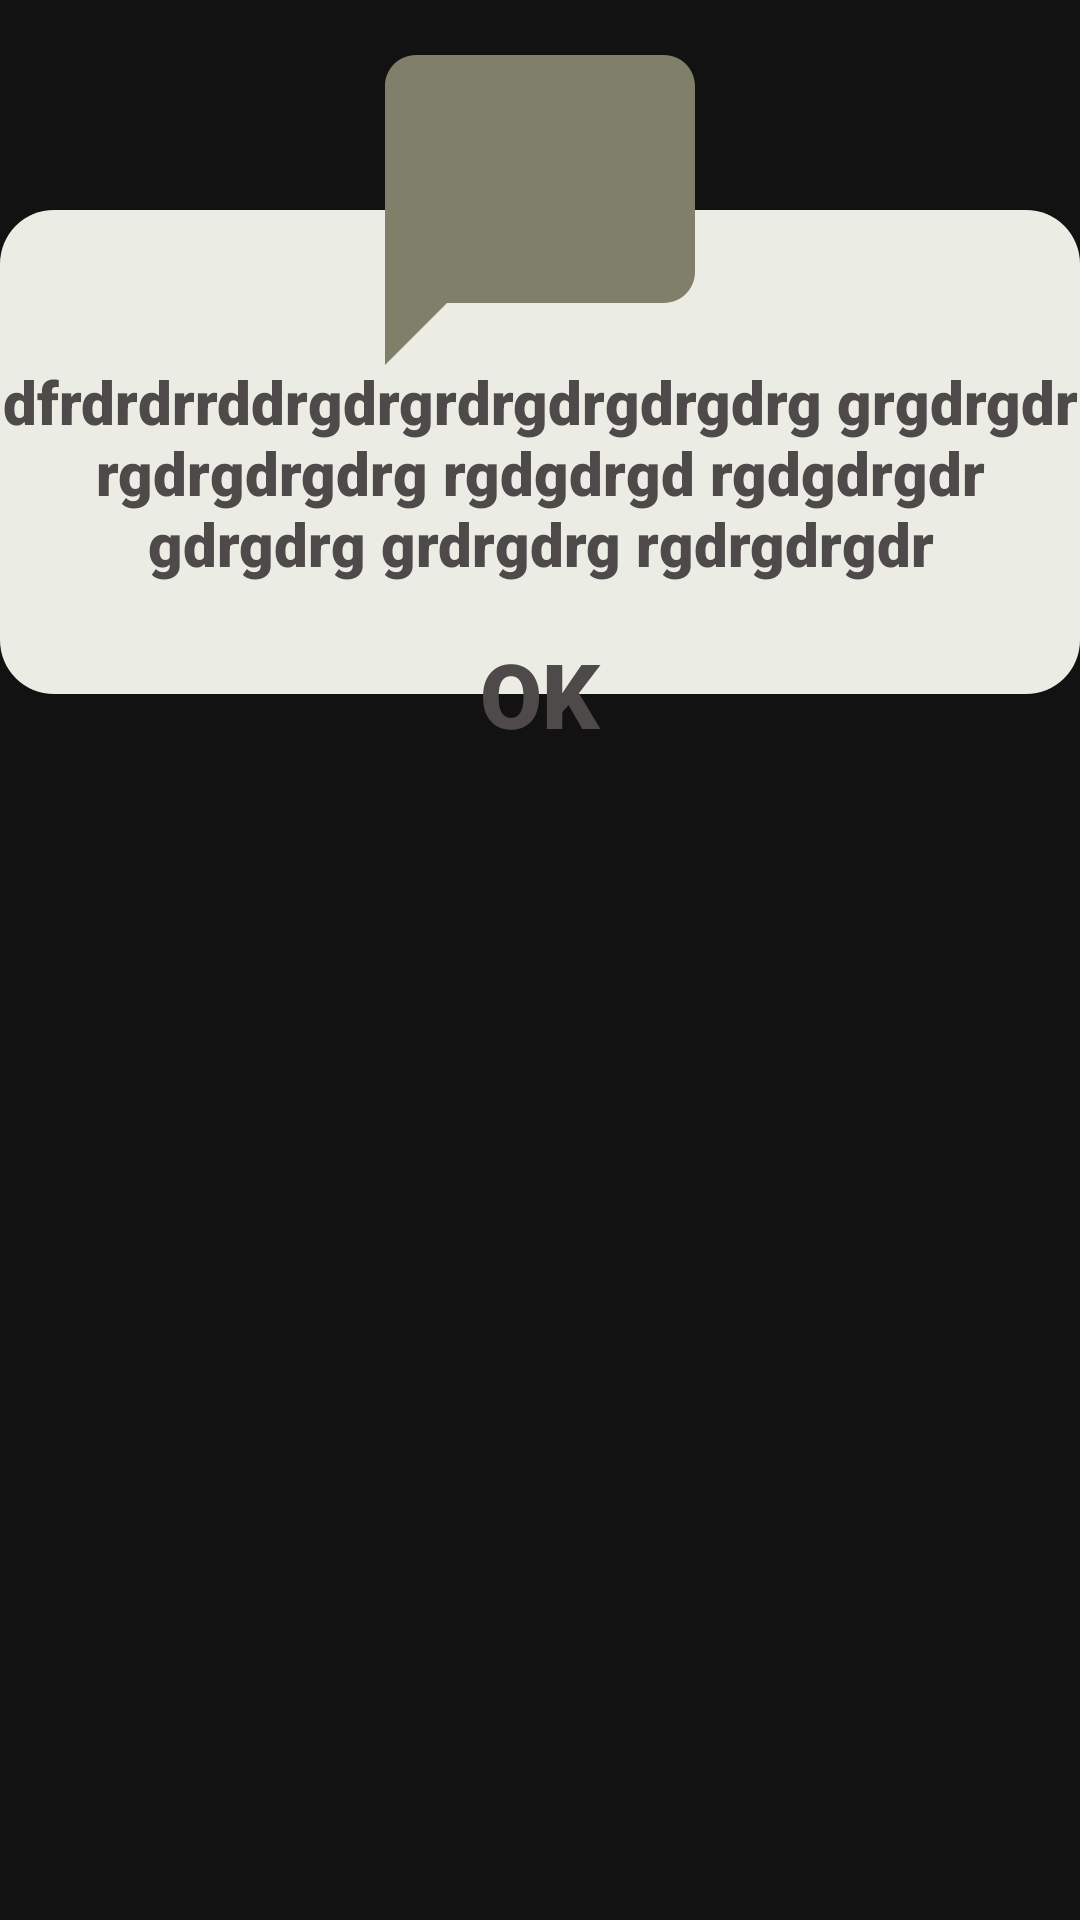

Reconstruct the res/layout file that produces this screen, plus the resources it refers to.
<!-- AndroidManifest.xml: application theme Theme.AppGermanTanks -->
<!-- res/layout/fragment_toast.xml -->
<?xml version="1.0" encoding="utf-8"?>
<androidx.constraintlayout.widget.ConstraintLayout
    xmlns:android="http://schemas.android.com/apk/res/android"
    xmlns:app="http://schemas.android.com/apk/res-auto"
    android:layout_width="350dp"
    android:layout_height="wrap_content"
    android:layout_gravity="center"
    android:orientation="vertical"
    android:layout_marginBottom="30dp">


    <LinearLayout
        android:id="@+id/linearLayout"
        android:layout_width="match_parent"
        android:layout_height="wrap_content"
        android:layout_marginTop="70dp"
        android:layout_marginBottom="50dp"
        android:background="@drawable/dialog_theme"
        android:gravity="center"
        app:layout_constraintBottom_toBottomOf="parent"
        app:layout_constraintEnd_toEndOf="parent"
        app:layout_constraintHorizontal_bias="0.0"
        app:layout_constraintStart_toStartOf="parent"
        app:layout_constraintTop_toTopOf="parent"
        app:layout_constraintVertical_bias="0.0">

        <TextView
            android:id="@+id/dialog_text"
            android:layout_width="wrap_content"
            android:layout_height="wrap_content"
            android:layout_gravity="center"
            android:layout_marginTop="47dp"
            android:layout_marginBottom="40dp"
            android:fontFamily="sans-serif-black"
            android:gravity="center"
            android:text="dfrdrdrrddrgdrgrdrgdrgdrgdrg grgdrgdr rgdrgdrgdrg rgdgdrgd rgdgdrgdr gdrgdrg grdrgdrg rgdrgdrgdr"
            android:textSize="20sp" />

    </LinearLayout>

    <ImageView
        android:id="@+id/imageView6"
        android:layout_width="152dp"
        android:layout_height="124dp"
        android:layout_gravity="center"
        app:layout_constraintEnd_toEndOf="parent"
        app:layout_constraintHorizontal_bias="0.5"
        app:layout_constraintStart_toStartOf="parent"
        android:src="@drawable/ic_alert"
        app:layout_constraintTop_toTopOf="@+id/linearLayout"
        app:layout_constraintBottom_toTopOf="@+id/linearLayout"  />

    <Button
        android:id="@+id/btn_ok"
        android:layout_width="200dp"
        android:layout_height="wrap_content"
        android:layout_gravity="center"
        android:background="@drawable/btn_aler_dialog_wrong"
        android:text="OK"
        android:textSize="30sp"
        android:fontFamily="sans-serif-black"
        app:layout_constraintEnd_toEndOf="parent"
        app:layout_constraintStart_toStartOf="parent"
        app:layout_constraintBottom_toBottomOf="@+id/linearLayout"
        app:layout_constraintTop_toBottomOf="@+id/linearLayout"
        />

</androidx.constraintlayout.widget.ConstraintLayout>
<!-- resources referenced by this layout -->
<resources>
  <!-- drawable btn_aler_dialog_wrong (drawable) -->
  <?xml version="1.0" encoding="utf-8"?>
  <shape xmlns:android="http://schemas.android.com/apk/res/android"
      android:shape="rectangle"
      >
  
      <corners android:radius="15dp" />
  
  </shape>
  <!-- drawable dialog_theme (drawable) -->
  <?xml version="1.0" encoding="utf-8"?>
  <shape xmlns:android="http://schemas.android.com/apk/res/android"
      android:shape="rectangle"
      >
  
      <solid android:color="@color/colorWitheMain"/>
      <corners android:radius="18dp" />
  
  </shape>
  <!-- drawable ic_alert (drawable) -->
  <vector android:height="24dp" android:tint="#80806A"
      android:viewportHeight="24" android:viewportWidth="24"
      android:width="24dp" xmlns:android="http://schemas.android.com/apk/res/android">
      <path android:fillColor="@android:color/white" android:pathData="M20,2H4c-1.1,0 -2,0.9 -2,2v18l4,-4h14c1.1,0 2,-0.9 2,-2V4c0,-1.1 -0.9,-2 -2,-2z"/>
  </vector>
  <style name="Theme.AppGermanTanks" parent="Theme.MaterialComponents.NoActionBar">
          
          <item name="colorPrimary">@color/colorLightMain</item>
          <item name="colorPrimaryDark">#4A4E38</item>
          <item name="colorAccent">#4A4E38</item>
  
          <item name="android:textColor">#4E4A4A</item>
  
          <item name="background">@color/colorWitheMain</item>
  
          
  
          
          <item name="android:statusBarColor" tools:targetApi="l">?attr/colorPrimary</item>
          
          <item name="android:windowFullscreen">true</item>
      </style>
  <color name="colorWitheMain">#EBEDE4</color>
  <color name="colorLightMain">#767a62</color>
</resources>
